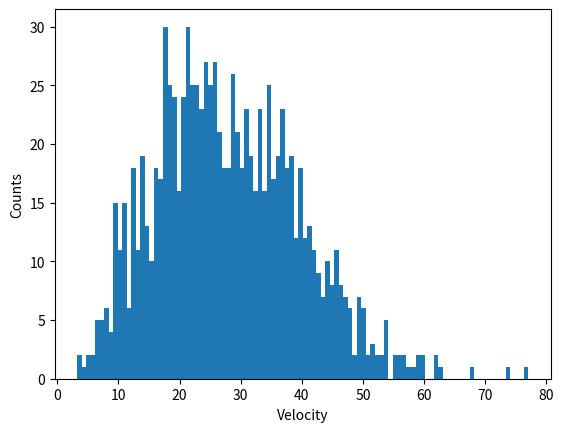

This figure's Python source:
# -*- coding: utf-8 -*-
"""
Created on Wed Mar  3 21:06:56 2021

[redacted]
"""
import matplotlib.pyplot as plt
from scipy.stats import rv_continuous

import numpy as np



class maxwell_gen(rv_continuous):
	def _pdf(self, velocity,temperature):
		return np.sqrt(1/(2*np.pi*temperature) )* np.exp(-velocity**2 / (2*temperature))
    
    

maxwellian = maxwell_gen(name = "maxwellian")
# NOTE: no normalized units
n=1000
temp=293.15
velx = np.array(maxwellian.rvs(temperature=temp, size=n))
vely = np.array(maxwellian.rvs(temperature=temp, size=n))
velz = np.array(maxwellian.rvs(temperature=temp, size=n))
vel = np.sqrt(velx**2 + vely**2 + velz**2)
print(vel)
plt.hist(vel, bins=100)
plt.xlabel("Velocity")
plt.ylabel("Counts")
plt.show()